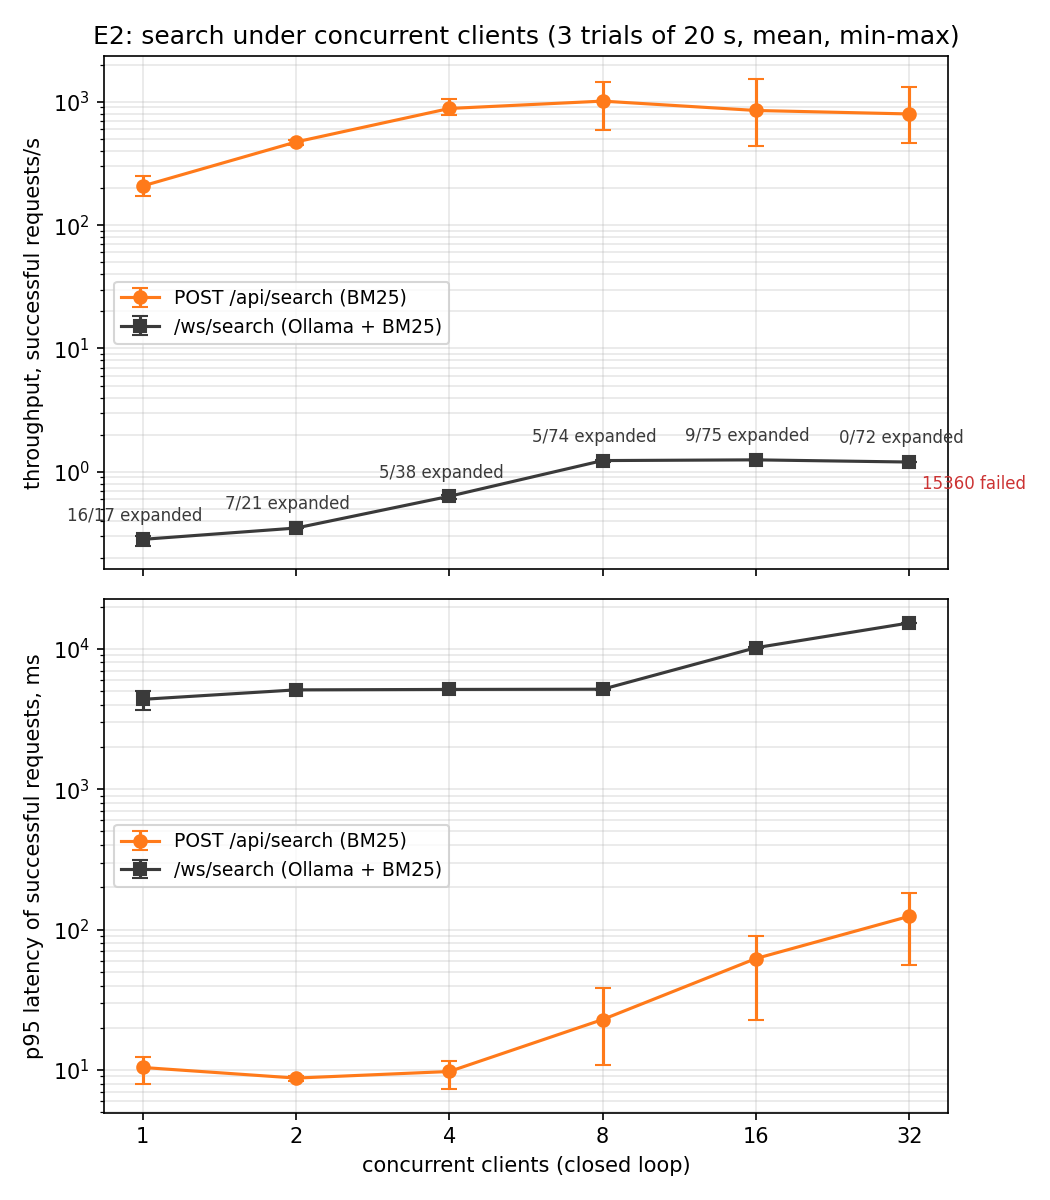

Values plotted in this chart, from the file beside it:
path, clients, trial, completed, failed, in_flight_at_end, throughput_rps, latency_p50_ms, latency_p95_ms, latency_p99_ms, latency_min_ms, latency_max_ms, ws_expanded
rest, 1, 1, 3416, 0, 1, 170.8, 4.6, 12.4, 20.2, 1.9, 330.0, 
ws, 1, 1, 6, 0, 1, 0.3, 2711, 4416, 4416, 2225, 4416, 6
rest, 2, 1, 8966, 0, 2, 448.3, 3.6, 9.1, 14.1, 1.7, 91.9, 
ws, 2, 1, 7, 0, 2, 0.35, 5033, 5083, 5083, 3191, 5083, 2
rest, 4, 1, 21111, 0, 4, 1056, 3.1, 7.3, 11.9, 1.7, 65.8, 
ws, 4, 1, 13, 0, 4, 0.65, 5092, 5105, 5105, 3997, 5105, 3
rest, 8, 1, 28767, 0, 8, 1438, 4.6, 10.9, 18.1, 1.9, 94.6, 
ws, 8, 1, 25, 0, 8, 1.25, 5093, 5113, 5119, 4025, 5119, 2
rest, 16, 1, 30413, 0, 16, 1521, 8.6, 22.9, 39.2, 1.9, 223.0, 
ws, 16, 1, 25, 0, 16, 1.25, 10014, 10241, 10242, 4150, 10242, 2
rest, 32, 1, 26500, 0, 32, 1325, 18.6, 55.7, 108.9, 2.2, 509.4, 
ws, 32, 1, 24, 4882, 32, 1.2, 10151, 15196, 15212, 5106, 15212, 0
rest, 1, 2, 5042, 0, 1, 252.1, 3.2, 8.0, 11.4, 1.7, 61.8, 
ws, 1, 2, 5, 0, 1, 0.25, 3363, 5029, 5029, 2848, 5029, 4
rest, 2, 2, 9760, 0, 2, 488.0, 3.2, 8.4, 14.9, 1.8, 82.9, 
ws, 2, 2, 7, 0, 2, 0.35, 5049, 5098, 5098, 4416, 5098, 3
rest, 4, 2, 15608, 0, 4, 780.4, 3.7, 11.6, 25.3, 1.8, 118.8, 
ws, 4, 2, 12, 0, 4, 0.6, 5068, 5187, 5187, 5034, 5187, 0
rest, 8, 2, 20212, 0, 8, 1011, 5.9, 19.1, 39.1, 2.0, 156.4, 
ws, 8, 2, 25, 0, 8, 1.25, 5129, 5179, 5180, 4798, 5180, 2
rest, 16, 2, 11774, 0, 16, 588.7, 19.3, 73.4, 111.8, 2.3, 321.6, 
ws, 16, 2, 25, 0, 16, 1.25, 10020, 10172, 10187, 4064, 10187, 3
rest, 32, 2, 12006, 0, 32, 600.3, 40.8, 136.7, 216.7, 3.1, 490.9, 
ws, 32, 2, 24, 5069, 32, 1.2, 10215, 15260, 15269, 5178, 15269, 0
rest, 1, 3, 4012, 0, 1, 200.6, 3.6, 10.9, 16.8, 1.8, 181.9, 
ws, 1, 3, 6, 0, 1, 0.3, 2940, 3655, 3655, 2804, 3655, 6
rest, 2, 3, 9627, 0, 2, 481.4, 3.2, 8.8, 14.6, 1.7, 54.3, 
ws, 2, 3, 7, 0, 2, 0.35, 5035, 5117, 5117, 3713, 5117, 2
rest, 4, 3, 16241, 0, 4, 812, 3.8, 10.4, 18.7, 1.8, 101.0, 
ws, 4, 3, 13, 0, 4, 0.65, 5085, 5114, 5114, 3862, 5114, 2
rest, 8, 3, 11778, 0, 8, 588.9, 9.2, 38.7, 67.6, 2.1, 130.2, 
ws, 8, 3, 24, 0, 8, 1.2, 5079, 5172, 8452, 5017, 8452, 1
rest, 16, 3, 8833, 0, 16, 441.6, 27.6, 90.5, 129.7, 2.5, 316.7, 
ws, 16, 3, 25, 0, 16, 1.25, 10028, 10124, 10124, 3950, 10124, 4
rest, 32, 3, 9304, 0, 32, 465.2, 49.7, 181.0, 296.2, 3.0, 775.3, 
ws, 32, 3, 24, 5409, 32, 1.2, 10346, 15385, 15387, 5271, 15387, 0
